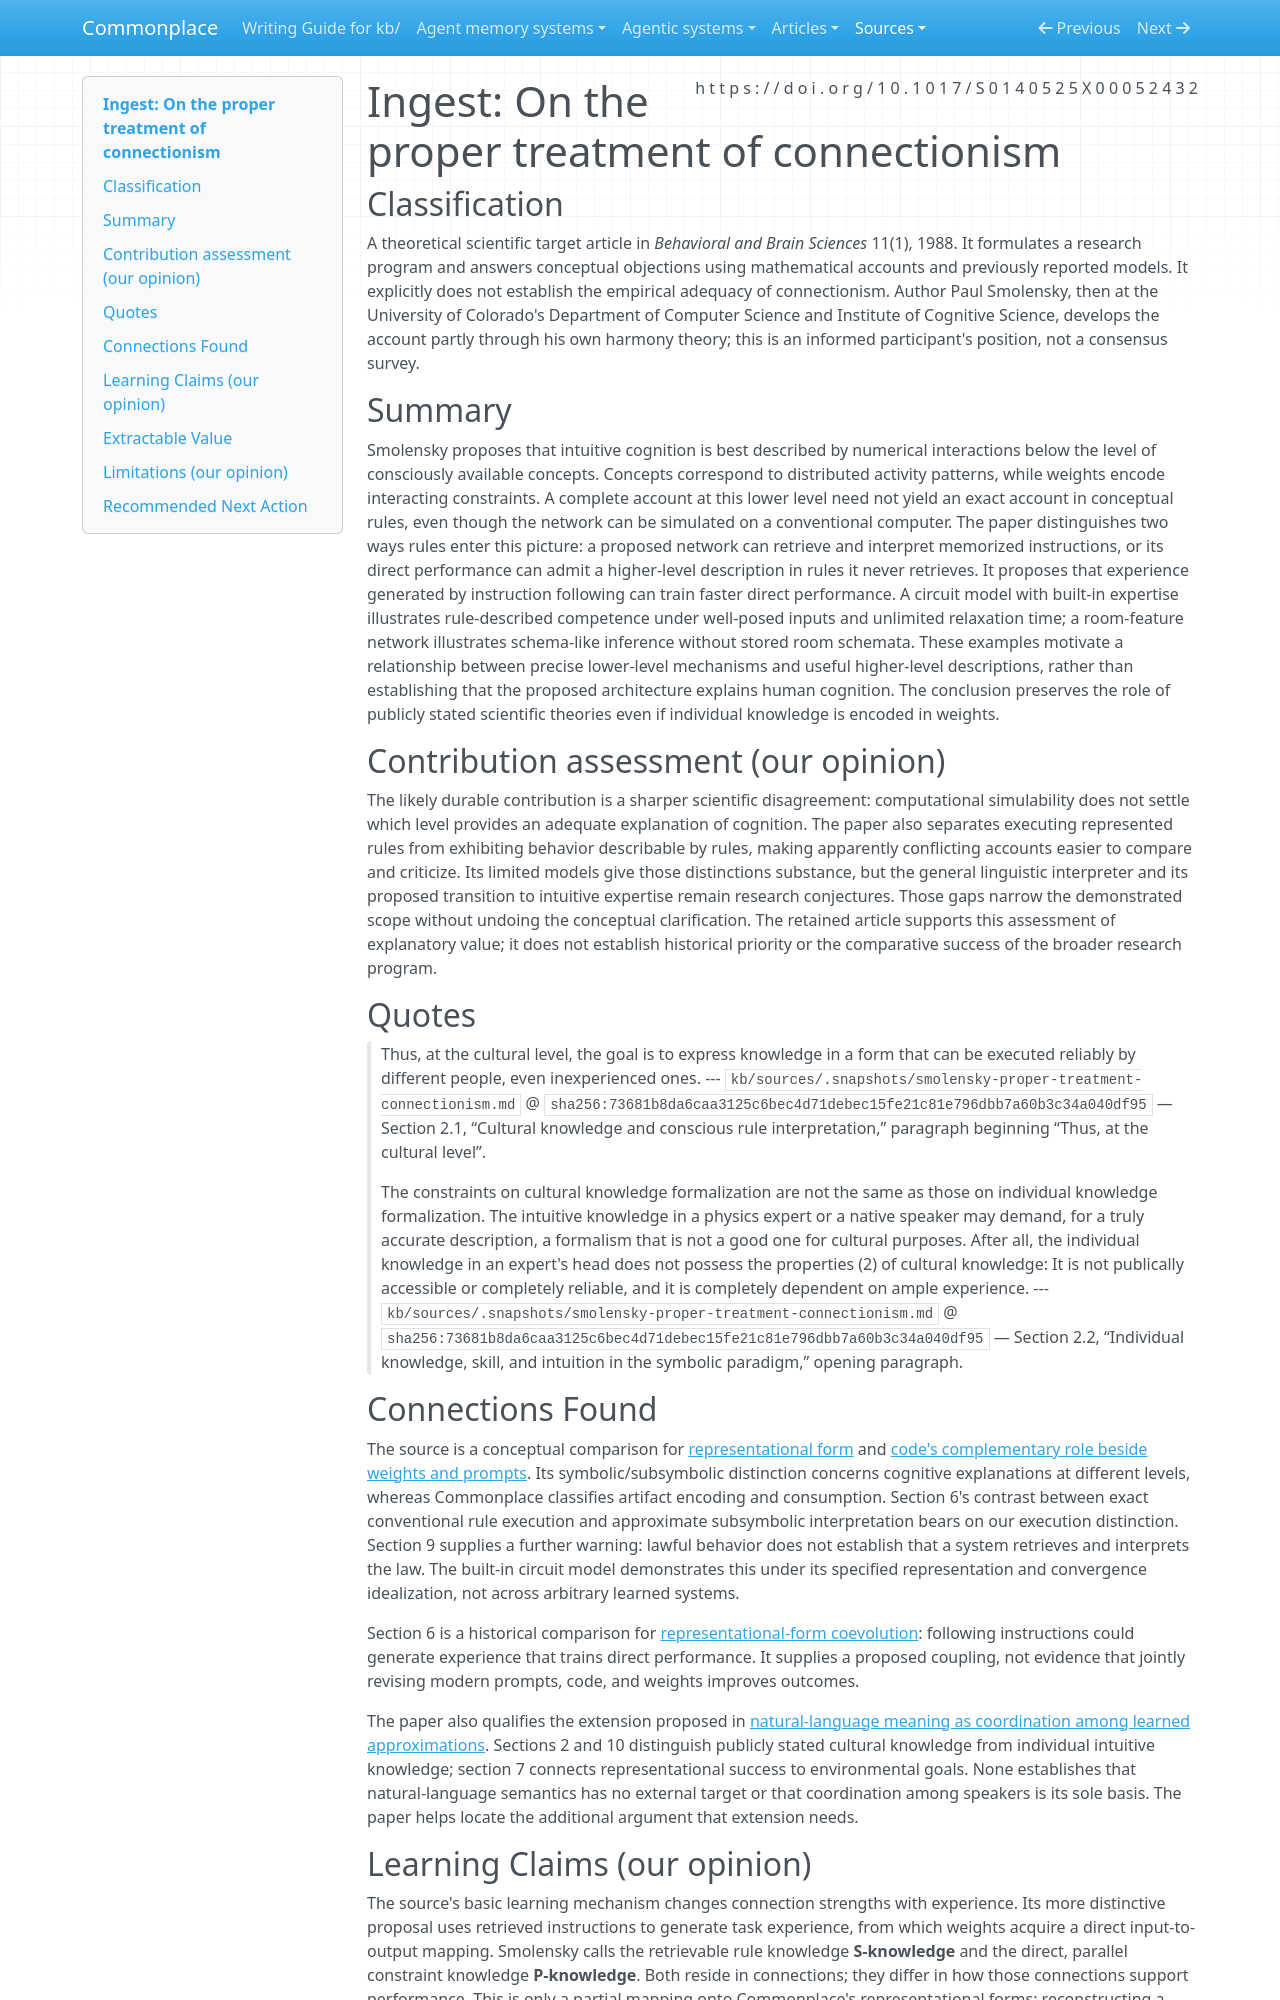

repository: zby/commonplace · page: sources/smolensky-proper-treatment-connectionism.ingest/index.html · generator: mkdocs

---
description: "Smolensky separates subsymbolic processing, explicit rule interpretation, and higher-level rule descriptions; supplies conceptual boundaries for KB representation and learning claims."
source: https://doi.org/10.1017/S0140525X00052432
captured: "2026-09-27"
capture: pdftotext
capture_scope: excerpt
doi: "10.1017/S0140525X00052432"
genre: scientific-paper
snapshot_sha256: 73681b8da6caa3125c6bec4d71debec15fe21c81e796dbb7a60b3c34a040df95
ingested: "2026-09-27"
type: types/ingest-report.md
domains: [connectionism, knowledge-representation, learning, cognitive-modeling]
learning_claims: true
---

# Ingest: On the proper treatment of connectionism

## Classification

A theoretical scientific target article in *Behavioral and Brain Sciences* 11(1), 1988. It formulates a research program and answers conceptual objections using mathematical accounts and previously reported models. It explicitly does not establish the empirical adequacy of connectionism. Author Paul Smolensky, then at the University of Colorado's Department of Computer Science and Institute of Cognitive Science, develops the account partly through his own harmony theory; this is an informed participant's position, not a consensus survey.

## Summary

Smolensky proposes that intuitive cognition is best described by numerical interactions below the level of consciously available concepts. Concepts correspond to distributed activity patterns, while weights encode interacting constraints. A complete account at this lower level need not yield an exact account in conceptual rules, even though the network can be simulated on a conventional computer. The paper distinguishes two ways rules enter this picture: a proposed network can retrieve and interpret memorized instructions, or its direct performance can admit a higher-level description in rules it never retrieves. It proposes that experience generated by instruction following can train faster direct performance. A circuit model with built-in expertise illustrates rule-described competence under well-posed inputs and unlimited relaxation time; a room-feature network illustrates schema-like inference without stored room schemata. These examples motivate a relationship between precise lower-level mechanisms and useful higher-level descriptions, rather than establishing that the proposed architecture explains human cognition. The conclusion preserves the role of publicly stated scientific theories even if individual knowledge is encoded in weights.

## Contribution assessment (our opinion)

The likely durable contribution is a sharper scientific disagreement: computational simulability does not settle which level provides an adequate explanation of cognition. The paper also separates executing represented rules from exhibiting behavior describable by rules, making apparently conflicting accounts easier to compare and criticize. Its limited models give those distinctions substance, but the general linguistic interpreter and its proposed transition to intuitive expertise remain research conjectures. Those gaps narrow the demonstrated scope without undoing the conceptual clarification. The retained article supports this assessment of explanatory value; it does not establish historical priority or the comparative success of the broader research program.

## Quotes

> Thus, at the cultural level, the goal is to express knowledge in a form that can be executed reliably by different people, even inexperienced ones.
> --- `kb/sources/.snapshots/smolensky-proper-treatment-connectionism.md` @ `sha256:73681b8da6caa3125c6bec4d71debec15fe21c81e796dbb7a60b3c34a040df95` — Section 2.1, “Cultural knowledge and conscious rule interpretation,” paragraph beginning “Thus, at the cultural level”.

> The constraints on cultural knowledge formalization are not the same as those on individual knowledge formalization. The intuitive knowledge in a physics expert or a native speaker may demand, for a truly accurate description, a formalism that is not a good one for cultural purposes. After all, the individual knowledge in an expert's head does not possess the properties (2) of cultural knowledge: It is not publically accessible or completely reliable, and it is completely dependent on ample experience.
> --- `kb/sources/.snapshots/smolensky-proper-treatment-connectionism.md` @ `sha256:73681b8da6caa3125c6bec4d71debec15fe21c81e796dbb7a60b3c34a040df95` — Section 2.2, “Individual knowledge, skill, and intuition in the symbolic paradigm,” opening paragraph.

## Connections Found

The source is a conceptual comparison for [representational form](../theory/definitions/representational-form.md) and [code's complementary role beside weights and prompts](../theory/code-complements-weight-prompt-with-symbolic-operations.md). Its symbolic/subsymbolic distinction concerns cognitive explanations at different levels, whereas Commonplace classifies artifact encoding and consumption. Section 6's contrast between exact conventional rule execution and approximate subsymbolic interpretation bears on our execution distinction. Section 9 supplies a further warning: lawful behavior does not establish that a system retrieves and interprets the law. The built-in circuit model demonstrates this under its specified representation and convergence idealization, not across arbitrary learned systems.

Section 6 is a historical comparison for [representational-form coevolution](../theory/treat-continual-learning-as-representational-form-coevolution.md): following instructions could generate experience that trains direct performance. It supplies a proposed coupling, not evidence that jointly revising modern prompts, code, and weights improves outcomes.

The paper also qualifies the extension proposed in [natural-language meaning as coordination among learned approximations](../theory/natural-language-meaning-is-coordination-among-learned-approximations.md). Sections 2 and 10 distinguish publicly stated cultural knowledge from individual intuitive knowledge; section 7 connects representational success to environmental goals. None establishes that natural-language semantics has no external target or that coordination among speakers is its sole basis. The paper helps locate the additional argument that extension needs.
